Labelled photos from "mini_plant_set", an image-classification folder in Gopina-Assane-Gouletegome/KTT_Hackathon_Day2. The possible labels are: bean spot, cassava mosaic, healthy, maize blight, maize rust.

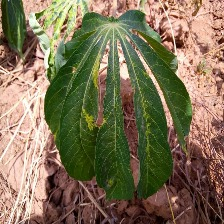
Label: cassava mosaic

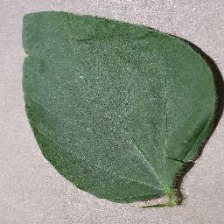
Label: healthy

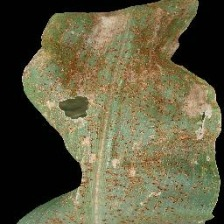
Label: maize rust

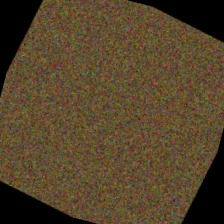
Label: bean spot

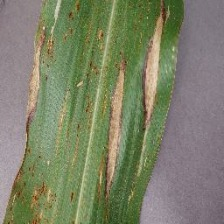
Label: maize blight

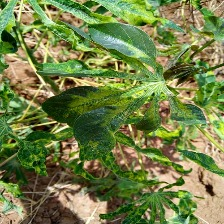
Label: cassava mosaic
